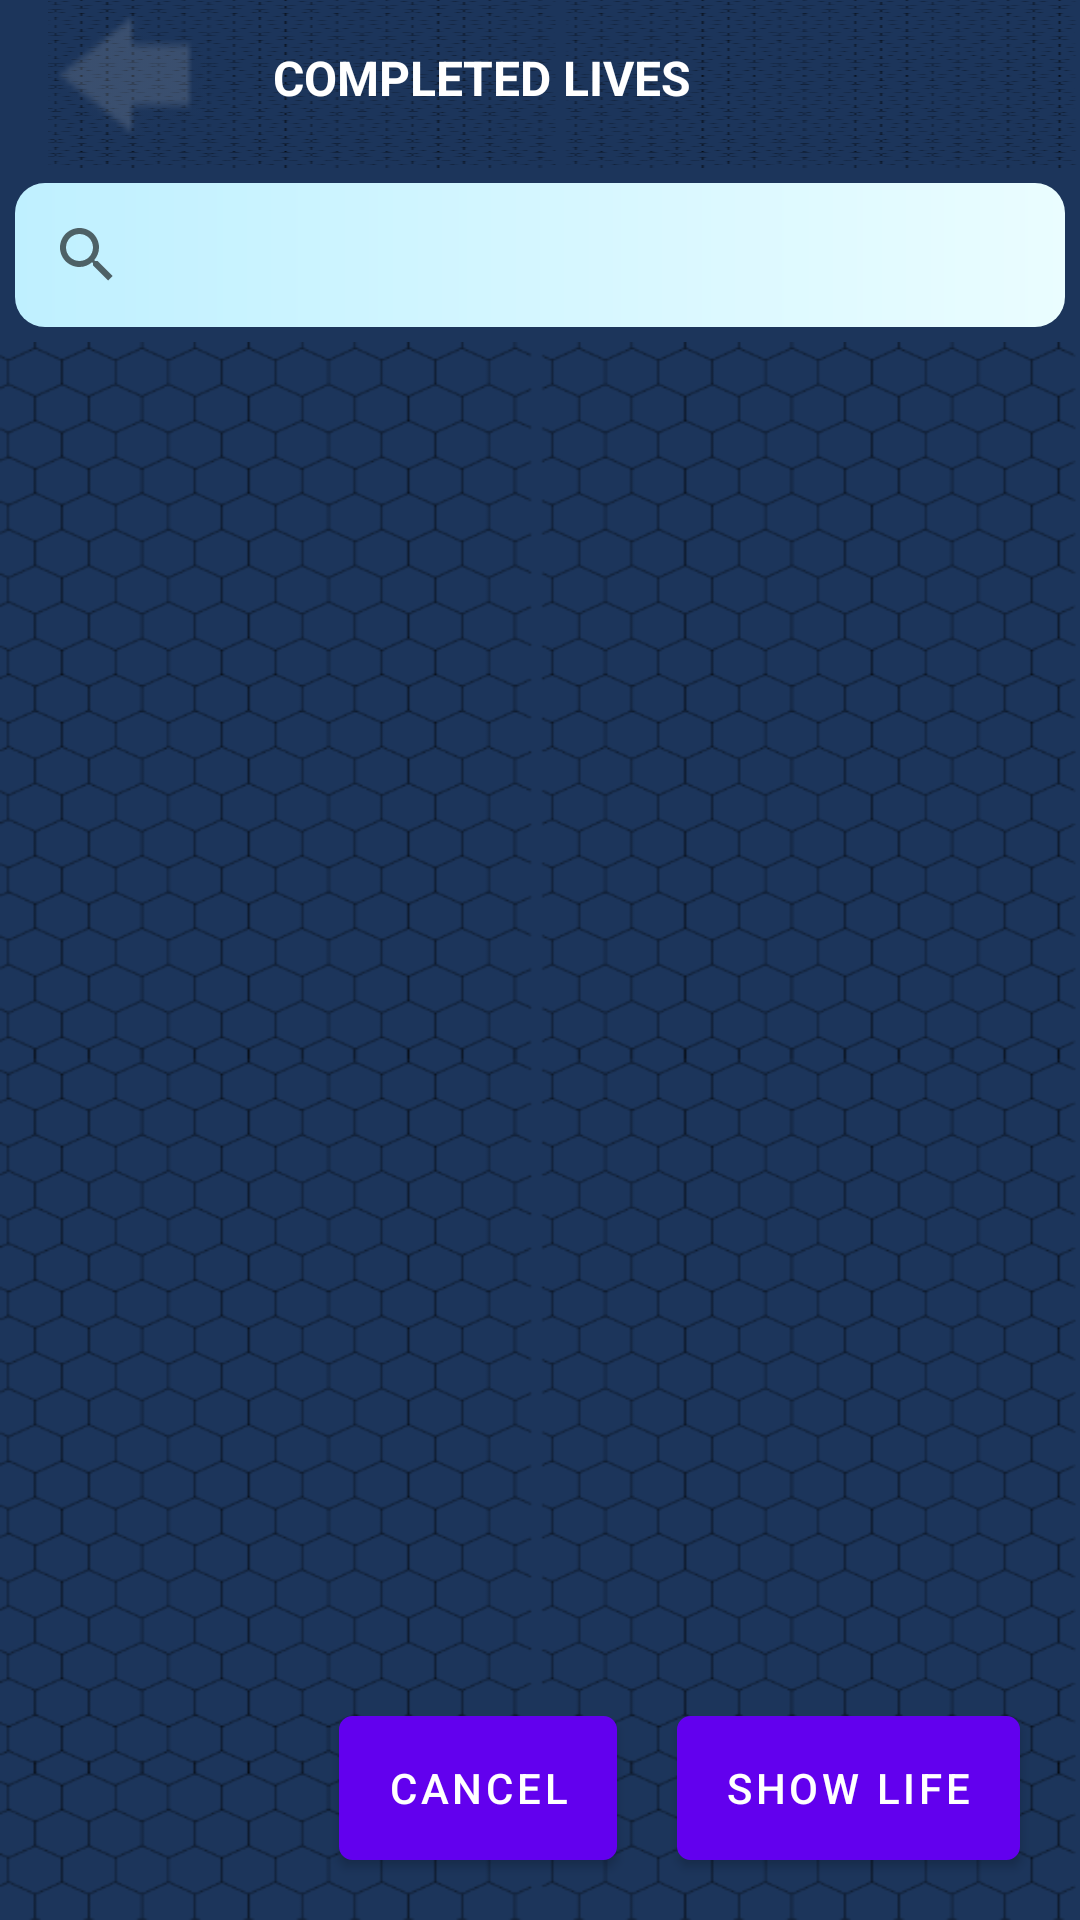

Produce the Android XML layout that renders to this screen, including the resource entries it uses.
<!-- AndroidManifest.xml: fallback theme Theme.MaterialComponents.DayNight.NoActionBar -->
<!-- res/layout/activity_completed_lives.xml -->
<?xml version="1.0" encoding="utf-8"?>
<RelativeLayout xmlns:android="http://schemas.android.com/apk/res/android"
    xmlns:app="http://schemas.android.com/apk/res-auto"
    xmlns:tools="http://schemas.android.com/tools"
    android:layout_width="match_parent"
    android:layout_height="match_parent"
    android:background="@color/backblue"
    tools:context="com.example.anuja.reall.CompletedLives">

    <android.support.design.widget.AppBarLayout
        android:layout_width="match_parent"
        android:layout_height="wrap_content"
        android:id="@+id/appbar"
        android:theme="@style/AppTheme.AppBarOverlay">

        <android.support.v7.widget.Toolbar
            android:id="@+id/toolbar"
            android:layout_width="match_parent"
            android:layout_height="?attr/actionBarSize"
            android:background="@color/backblue"

            app:popupTheme="@style/AppTheme.PopupOverlay"
            android:weightSum="1">

            <LinearLayout
                android:layout_width="match_parent"
                android:layout_height="match_parent"
                android:background="@drawable/heximage">


                <ImageButton
                    android:layout_width="wrap_content"
                    android:layout_height="wrap_content"
                    android:background="@drawable/previous_inactive"
                    android:padding="30dp"
                    android:onClick="tomainactivity"/>
                <TextView
                    android:id="@+id/toolbar_title"
                    android:layout_width="wrap_content"
                    android:layout_height="wrap_content"

                    android:layout_weight="0.32"
                    android:padding="15dp"
                    android:text="COMPLETED LIVES"
                    android:textColor="@color/white"
                    android:textSize="16dp"
                    android:textStyle="bold" />
            </LinearLayout>

        </android.support.v7.widget.Toolbar>

    </android.support.design.widget.AppBarLayout>
    <SearchView
        android:layout_width="match_parent"
        android:layout_height="wrap_content"
        android:id="@+id/searchtext"
        android:background="@drawable/layout_bg"
        android:layout_below="@+id/appbar"
        android:layout_margin="5dp"


        />
<RelativeLayout
    android:layout_width="wrap_content"
    android:layout_height="wrap_content"
    android:layout_below="@+id/searchtext"
    >
    <include layout="@layout/content_completed_lives"
        android:id="@+id/include2" />
</RelativeLayout>


</RelativeLayout>
<!-- res/layout/content_completed_lives.xml (included above) -->
<?xml version="1.0" encoding="utf-8"?>
<RelativeLayout
    xmlns:android="http://schemas.android.com/apk/res/android"
    xmlns:app="http://schemas.android.com/apk/res-auto"
    xmlns:tools="http://schemas.android.com/tools"
    android:layout_width="match_parent"
    android:layout_height="match_parent"
    android:background="#1C355B"
    app:layout_behavior="@string/appbar_scrolling_view_behavior">
    <RelativeLayout
        android:layout_width="match_parent"
        android:layout_height="match_parent"
        android:background="@drawable/heximage">


        <Button
            android:id="@+id/cancelbutton"
            android:layout_width="wrap_content"
            android:layout_height="wrap_content"
            android:layout_alignParentBottom="true"
            android:layout_toLeftOf="@+id/completedlifebutton"
            android:background="@drawable/buttonstyle"
            android:layout_marginBottom="20dp"
            android:textColor="@color/white"
            android:text="@string/cancel"
            android:shadowColor="@color/black"
            android:onClick="tomainactivity"/>

        <Button
            android:id="@+id/completedlifebutton"
            android:layout_width="wrap_content"
            android:layout_height="wrap_content"
            android:layout_alignParentBottom="true"
            android:layout_alignParentRight="true"
            android:layout_margin="20dp"
            android:background="@drawable/buttonstyle"
            android:textColor="@color/white"
            android:shadowColor="@color/black"

            android:text="SHOW LIFE" />



        <android.support.v7.widget.RecyclerView
            android:layout_width="match_parent"
            android:layout_height="wrap_content"
            android:id="@+id/recycler_view"
            android:scrollbars="vertical"/>
    </RelativeLayout>

</RelativeLayout>
<!-- resources referenced by this layout -->
<resources>
  <color name="backblue">#1C355B</color>
  <color name="black">#000000</color>
  <color name="white">#ffffff</color>
  <!-- drawable buttonstyle (drawable) -->
  <?xml version="1.0" encoding="utf-8"?>
  <selector xmlns:android="http://schemas.android.com/apk/res/android">
      <item android:state_pressed="true" >
          <shape>
              <solid
                  android:color="#39B7CD" />
              <stroke
                  android:width="1dp"
                  android:color="#2f6699" />
              <corners
                  android:radius="3dp" />
              <padding
                  android:left="10dp"
                  android:top="10dp"
                  android:right="10dp"
                  android:bottom="10dp" />
          </shape>
      </item>
      <item>
          <shape>
              <gradient
                  android:startColor="#449def"
                  android:endColor="#2f6699"
                  android:angle="270" />
              <stroke
                  android:width="1dp"
                  android:color="#2f6699" />
              <corners
                  android:radius="4dp" />
              <padding
                  android:left="10dp"
                  android:top="10dp"
                  android:right="10dp"
                  android:bottom="10dp" />
          </shape>
      </item>
  </selector>
  <!-- drawable heximage: png bitmap (drawable, 108878 bytes) -->
  <!-- drawable layout_bg (drawable) -->
  <?xml version="1.0" encoding="utf-8"?>
  <shape xmlns:android="http://schemas.android.com/apk/res/android">
      <gradient
          android:endColor="@color/colorAlmostWhite"
  
          android:startColor="@color/colorLightBlue"
          android:angle="0" />
      <corners
          android:radius="10dp" />
      <padding
  
          />
  </shape>
  <!-- drawable previous_inactive: png bitmap (drawable, 604 bytes) -->
  <string name="cancel">CANCEL</string>
  <style name="AppTheme.AppBarOverlay" parent="ThemeOverlay.AppCompat.Dark.ActionBar" />
  <style name="AppTheme.PopupOverlay" parent="ThemeOverlay.AppCompat.Light" />
  <color name="colorAlmostWhite">#eafdff</color>
  <color name="colorLightBlue">#bff0ff</color>
</resources>
